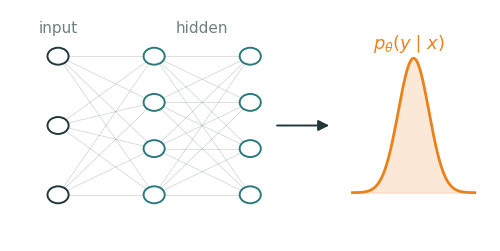

Write Python code to recreate this figure. (Note: this script raises an exception after producing the figure.)
"""
figs_a.py — Beamer/metropolis-style SVG figures for Deep Learning Lecture 1.

Generates 9 transparent-background SVGs into lecture1/figures/.
Run from the repository root:  python3 lecture1/diagrams/figs_a.py
"""

import matplotlib as mpl
import matplotlib.pyplot as plt
import numpy as np
from matplotlib.patches import FancyBboxPatch, Circle, FancyArrowPatch, Rectangle

INK = '#23373B'; ACC = '#EB811B'; TEAL = '#2C7A7B'; GREEN = '#14B03D'; MUTED = '#6E7F82'

mpl.rcParams.update({
    'figure.facecolor': 'none', 'axes.facecolor': 'none',
    'savefig.facecolor': 'none', 'savefig.transparent': True,
    'font.family': 'sans-serif',
    'font.sans-serif': ['Fira Sans', 'DejaVu Sans', 'Arial'],
    'text.color': INK, 'axes.edgecolor': INK, 'axes.labelcolor': INK,
    'xtick.color': INK, 'ytick.color': INK, 'axes.linewidth': 1.0,
    'font.size': 13, 'axes.spines.top': False, 'axes.spines.right': False,
})


def save(fig, name):
    fig.savefig(f'lecture1/figures/{name}.svg', bbox_inches='tight', transparent=True)
    plt.close(fig)


# ---------------------------------------------------------------------------
# 1. net_to_distribution.svg — tiny net -> distribution
# ---------------------------------------------------------------------------
def net_to_distribution():
    fig, ax = plt.subplots(figsize=(6.2, 3.0))
    ax.axis('off'); ax.set_xlim(0, 10); ax.set_ylim(0, 6)

    layers = [3, 4, 4]           # input, hidden1, hidden2
    xs = [1.0, 3.0, 5.0]
    node_r = 0.22
    coords = []
    for x, n in zip(xs, layers):
        ys = np.linspace(1.2, 4.8, n)
        coords.append([(x, y) for y in ys])

    # connections
    for a, b in zip(coords[:-1], coords[1:]):
        for (x0, y0) in a:
            for (x1, y1) in b:
                ax.plot([x0, x1], [y0, y1], color=MUTED, lw=0.5, alpha=0.35, zorder=1)

    # nodes
    palette = [INK, TEAL, TEAL]
    for layer, col in zip(coords, palette):
        for (x, y) in layer:
            ax.add_patch(Circle((x, y), node_r, facecolor='white',
                                 edgecolor=col, lw=1.4, zorder=3))

    # arrow from net to distribution
    ax.add_patch(FancyArrowPatch((5.5, 3.0), (6.7, 3.0),
                 arrowstyle='-|>', mutation_scale=16, color=INK, lw=1.4))

    # inset bell curve (the "distribution")
    bell = ax.inset_axes([0.70, 0.18, 0.28, 0.64])
    xx = np.linspace(-4, 4, 300)
    yy = np.exp(-xx ** 2 / 2)
    bell.plot(xx, yy, color=ACC, lw=2.0)
    bell.fill_between(xx, yy, color=ACC, alpha=0.18)
    bell.axis('off')

    ax.text(1.0, 5.4, 'input', ha='center', fontsize=11, color=MUTED)
    ax.text(4.0, 5.4, 'hidden', ha='center', fontsize=11, color=MUTED)
    ax.text(8.3, 5.0, r'$p_\theta(y\mid x)$', ha='center', fontsize=13, color=ACC)
    save(fig, 'net_to_distribution')


# ---------------------------------------------------------------------------
# 2. density_area.svg — density with shaded P(a<=Y<=b)
# ---------------------------------------------------------------------------
def density_area():
    fig, ax = plt.subplots(figsize=(6.0, 3.2))
    x = np.linspace(-4, 5, 500)
    # gentle bimodal-ish smooth density
    y = 0.6 * np.exp(-(x - 0.2) ** 2 / 2.0) + 0.4 * np.exp(-(x - 2.6) ** 2 / 1.2)
    ax.plot(x, y, color=INK, lw=2.0)

    a, b = -0.6, 2.2
    mask = (x >= a) & (x <= b)
    ax.fill_between(x[mask], y[mask], color=ACC, alpha=0.30)

    ymax = y.max()
    ax.set_ylim(0, ymax * 1.25)
    ax.set_xlim(-4, 5)
    ax.set_yticks([])
    ax.set_xticks([a, b])
    ax.set_xticklabels(['a', 'b'])
    ax.tick_params(axis='x', labelsize=14)
    ax.spines['left'].set_visible(False)

    ax.annotate(r'$P(a \leq Y \leq b) = \mathrm{area}$',
                xy=(0.9, 0.22), xytext=(1.6, 0.62),
                fontsize=13, color=INK,
                arrowprops=dict(arrowstyle='-|>', color=MUTED, lw=1.2))
    ax.set_xlabel('y', fontsize=13)
    save(fig, 'density_area')


# ---------------------------------------------------------------------------
# 3. uniform.svg — uniform density with -log 0 = +inf outside support
# ---------------------------------------------------------------------------
def uniform():
    fig, ax = plt.subplots(figsize=(6.0, 3.2))
    a, b = 1.0, 4.0
    h = 1.0 / (b - a)

    # zero segments outside support
    ax.plot([-1.5, a], [0, 0], color=INK, lw=2.0)
    ax.plot([b, 6.5], [0, 0], color=INK, lw=2.0)
    # flat top
    ax.plot([a, b], [h, h], color=INK, lw=2.0)
    ax.fill_between([a, b], [h, h], color=ACC, alpha=0.20)
    # vertical drops (dashed)
    ax.plot([a, a], [0, h], color=INK, lw=1.2, ls='--')
    ax.plot([b, b], [0, h], color=INK, lw=1.2, ls='--')

    ax.set_xlim(-1.5, 6.5)
    ax.set_ylim(-0.05, h * 1.9)
    ax.set_xticks([a, b])
    ax.set_xticklabels(['a', 'b'])
    ax.tick_params(axis='x', labelsize=14)
    ax.set_yticks([h])
    ax.set_yticklabels([r'$\frac{1}{b-a}$'])
    ax.tick_params(axis='y', labelsize=14)

    ax.annotate(r'$-\log 0 = +\infty$', xy=(5.1, 0.02), xytext=(4.2, h * 1.35),
                fontsize=13, color=ACC, ha='center',
                arrowprops=dict(arrowstyle='-|>', color=ACC, lw=1.2))
    ax.text(-0.6, h * 1.35, r'$-\log 0 = +\infty$', fontsize=13,
            color=ACC, ha='center')
    ax.set_xlabel('y', fontsize=13)
    save(fig, 'uniform')


# ---------------------------------------------------------------------------
# 4. gaussian_params.svg — changing mu | changing sigma
# ---------------------------------------------------------------------------
def gaussian_params():
    fig, axes = plt.subplots(1, 2, figsize=(6.6, 3.0))
    x = np.linspace(-6, 6, 500)

    def g(x, mu, sig):
        return np.exp(-(x - mu) ** 2 / (2 * sig ** 2)) / (sig * np.sqrt(2 * np.pi))

    cols = [TEAL, INK, ACC]
    # left: changing mu
    for mu, c in zip([-2.2, 0.0, 2.2], cols):
        axes[0].plot(x, g(x, mu, 1.0), color=c, lw=2.0)
    axes[0].set_title(r'changing $\mu$', fontsize=14, color=INK, pad=8)

    # right: changing sigma
    for sig, c in zip([0.7, 1.3, 2.2], cols):
        axes[1].plot(x, g(x, 0.0, sig), color=c, lw=2.0)
    axes[1].set_title(r'changing $\sigma$', fontsize=14, color=INK, pad=8)

    for ax in axes:
        ax.set_yticks([]); ax.set_xticks([0])
        ax.set_xticklabels(['0'])
        ax.spines['left'].set_visible(False)
        ax.set_ylim(bottom=0)
    fig.tight_layout()
    save(fig, 'gaussian_params')


# ---------------------------------------------------------------------------
# 5. gaussian_to_square.svg — 4-panel transform strip
# ---------------------------------------------------------------------------
def gaussian_to_square():
    fig, axes = plt.subplots(1, 4, figsize=(7.0, 2.7))
    x = np.linspace(-3, 3, 400)
    mu = 0.0

    p = np.exp(-(x - mu) ** 2 / 2) / np.sqrt(2 * np.pi)   # density
    logp = -0.5 * (x - mu) ** 2 - 0.5 * np.log(2 * np.pi)  # log density
    neglog = -logp                                          # neg log density
    sq = (x - mu) ** 2                                      # squared error

    panels = [
        (p, r'$p(y)$', ACC, True),
        (logp, r'$\log p(y)$', TEAL, False),
        (neglog, r'$-\log p(y)$', INK, False),
        (sq, r'$(y-\mu)^2$', GREEN, False),
    ]
    for ax, (yv, title, col, fill) in zip(axes, panels):
        ax.plot(x, yv, color=col, lw=2.0)
        if fill:
            ax.fill_between(x, yv, color=col, alpha=0.15)
        ax.set_title(title, fontsize=13, color=INK, pad=6)
        ax.set_xticks([]); ax.set_yticks([])
        ax.spines['left'].set_visible(False)
        ax.spines['bottom'].set_visible(True)

    # captions between panels (figure coords)
    for xc, txt in zip([0.275, 0.505, 0.735], [r'$\log$', r'$\times(-1)$', 'drop\nconst']):
        fig.text(xc, 0.5, r'$\rightarrow$', ha='center', va='center',
                 fontsize=18, color=MUTED)
        fig.text(xc, 0.80, txt, ha='center', va='center', fontsize=10, color=MUTED)
    fig.tight_layout(rect=[0, 0, 1, 0.98])
    fig.subplots_adjust(wspace=0.45)
    save(fig, 'gaussian_to_square')


# ---------------------------------------------------------------------------
# 6. mvn_triptych.svg — 2-D Gaussian contours
# ---------------------------------------------------------------------------
def mvn_triptych():
    fig, axes = plt.subplots(1, 3, figsize=(7.0, 2.7))
    lim = 3.2
    g = np.linspace(-lim, lim, 220)
    X, Y = np.meshgrid(g, g)
    pos = np.dstack((X, Y))

    def pdf(Sigma):
        inv = np.linalg.inv(Sigma)
        det = np.linalg.det(Sigma)
        d = np.einsum('...i,ij,...j->...', pos, inv, pos)
        return np.exp(-0.5 * d) / (2 * np.pi * np.sqrt(det))

    sigmas = [
        (np.array([[1.0, 0.0], [0.0, 1.0]]), r'$\Sigma = \tau^2 I$'),
        (np.array([[1.8, 0.0], [0.0, 0.55]]), r'diagonal $\Sigma$'),
        (np.array([[1.4, 0.95], [0.95, 1.0]]), r'full $\Sigma$'),
    ]
    for ax, (S, title) in zip(axes, sigmas):
        Z = pdf(S)
        ax.contour(X, Y, Z, levels=6, colors=TEAL, linewidths=1.1)
        ax.plot(0, 0, marker='+', color=ACC, ms=9, mew=1.8)
        ax.set_title(title, fontsize=13, color=INK, pad=6)
        ax.set_aspect('equal')
        ax.set_xticks([]); ax.set_yticks([])
        ax.spines['left'].set_visible(False)
        ax.spines['bottom'].set_visible(False)
    fig.tight_layout()
    save(fig, 'mvn_triptych')


# ---------------------------------------------------------------------------
# 7. regression_conditionals.svg — curve + conditional Gaussians + scatter
# ---------------------------------------------------------------------------
def regression_conditionals():
    fig, ax = plt.subplots(figsize=(6.4, 3.4))
    rng = np.random.default_rng(3)

    def f(x):
        # A line keeps attention on the conditional output distribution.
        return 1.2 + 0.28 * x

    xg = np.linspace(0, 10, 400)
    ax.plot(xg, f(xg), color=INK, lw=2.2, zorder=3, label=r'$f_{\boldsymbol{\theta}}(x)$')

    sigma = 0.55
    # noisy scatter
    xs = rng.uniform(0.3, 9.7, 22)
    ys = f(xs) + rng.normal(0, sigma, xs.size)
    ax.scatter(xs, ys, s=22, color=MUTED, alpha=0.75, zorder=2, edgecolors='none')

    # conditional bells at 4 x-locations (rotated 90 deg)
    for x0 in [1.6, 4.0, 6.4, 8.8]:
        yv = np.linspace(f(x0) - 3 * sigma, f(x0) + 3 * sigma, 120)
        amp = 0.95
        bell = amp * np.exp(-(yv - f(x0)) ** 2 / (2 * sigma ** 2))
        ax.plot(x0 + bell, yv, color=TEAL, lw=1.6, zorder=4)
        ax.fill_betweenx(yv, x0, x0 + bell, color=TEAL, alpha=0.18, zorder=1)
        ax.plot([x0, x0], [yv[0], yv[-1]], color=TEAL, lw=0.8, ls=':', zorder=1)

    ax.set_xlim(0, 10.6)
    ax.set_xlabel('x', fontsize=13)
    ax.set_ylabel('y', fontsize=13)
    ax.set_yticks([]); ax.set_xticks([])
    ax.text(9.0, f(8.8) + 3 * sigma + 0.15, r'$y \sim \mathcal{N}(f(x),\sigma^2)$',
            fontsize=12, color=TEAL, ha='center')
    save(fig, 'regression_conditionals')


# ---------------------------------------------------------------------------
# 8. residual_losses.svg — four -log p(r) curves
# ---------------------------------------------------------------------------
def residual_losses():
    fig, ax = plt.subplots(figsize=(6.2, 3.4))
    r = np.linspace(-4, 4, 500)

    gauss = 0.5 * r ** 2                       # Gaussian
    lap = np.abs(r)                            # Laplace
    nu = 2.0
    stud = np.log(1 + r ** 2 / nu)             # Student-t (up to const)

    ax.plot(r, gauss, color=ACC, lw=2.2, label=r'Gaussian  $r^2$')
    ax.plot(r, lap, color=TEAL, lw=2.2, label=r'Laplace  $|r|$')
    ax.plot(r, stud, color=GREEN, lw=2.2, label=r'Student-$t$  $\log(1+r^2/\nu)$')

    # Uniform hard barrier: flat inside [-c, c], walls at +/- c
    c = 2.6
    ax.plot([-c, c], [0, 0], color=MUTED, lw=2.2, label=r'Uniform (barrier)')
    ax.plot([-c, -c], [0, 8], color=MUTED, lw=2.2, ls='--')
    ax.plot([c, c], [0, 8], color=MUTED, lw=2.2, ls='--')

    ax.set_ylim(0, 8)
    ax.set_xlim(-4, 4)
    ax.set_xlabel('residual  r', fontsize=13)
    ax.set_ylabel(r'$-\log p(r)$', fontsize=13)
    ax.set_yticks([0, 2, 4, 6, 8])
    ax.legend(frameon=False, fontsize=10.5, loc='upper center', ncol=1,
              handlelength=1.6, borderpad=0.2, labelspacing=0.3)
    save(fig, 'residual_losses')


# ---------------------------------------------------------------------------
# 9. softmax_pipeline.svg — input -> net -> logits -> softmax -> probs
# ---------------------------------------------------------------------------
def softmax_pipeline():
    fig, ax = plt.subplots(figsize=(7.0, 3.0))
    ax.axis('off'); ax.set_xlim(0, 14); ax.set_ylim(0, 6)

    def box(x0, y0, w, h, label, fc='white', ec=INK):
        ax.add_patch(FancyBboxPatch((x0, y0), w, h,
                     boxstyle='round,pad=0.06,rounding_size=0.18',
                     facecolor=fc, edgecolor=ec, lw=1.6, zorder=2))
        ax.text(x0 + w / 2, y0 + h / 2, label, ha='center', va='center',
                fontsize=12, color=INK, zorder=3)

    def arrow(x0, x1, y=3.0):
        ax.add_patch(FancyArrowPatch((x0, y), (x1, y), arrowstyle='-|>',
                     mutation_scale=15, color=INK, lw=1.5, zorder=1))

    # input
    box(0.2, 2.3, 1.5, 1.4, r'$x$', fc='#EFEEEB')
    arrow(1.8, 2.6)
    # neural net box
    box(2.7, 1.9, 2.1, 2.2, 'neural\nnet', fc='white')
    arrow(4.9, 5.7)

    # logits inset (can be negative)
    logits = [1.8, -0.9, 0.4]
    ax_l = ax.inset_axes([5.85, 1.7, 2.0, 2.6], transform=ax.transData)
    cols = [ACC, TEAL, GREEN]
    ax_l.bar([0, 1, 2], logits, color=cols, width=0.62)
    ax_l.axhline(0, color=INK, lw=0.9)
    ax_l.set_ylim(-1.6, 2.4)
    ax_l.set_xticks([]); ax_l.set_yticks([])
    for s in ax_l.spines.values():
        s.set_visible(False)
    ax.text(6.85, 4.55, 'logits', ha='center', fontsize=11, color=MUTED)

    arrow(8.0, 8.9)
    # softmax box
    box(9.0, 1.9, 2.0, 2.2, 'softmax', fc='white', ec=ACC)
    arrow(11.1, 11.9)

    # probabilities inset (positive, sum to 1)
    z = np.array(logits)
    p = np.exp(z) / np.exp(z).sum()
    ax_p = ax.inset_axes([11.95, 1.7, 2.0, 2.6], transform=ax.transData)
    ax_p.bar([0, 1, 2], p, color=cols, width=0.62)
    ax_p.axhline(0, color=INK, lw=0.9)
    ax_p.set_ylim(0, 1.0)
    ax_p.set_xticks([]); ax_p.set_yticks([])
    for s in ax_p.spines.values():
        s.set_visible(False)
    ax.text(12.95, 4.55, r'probabilities ($\Sigma=1$)', ha='center',
            fontsize=10.5, color=MUTED)
    save(fig, 'softmax_pipeline')


if __name__ == '__main__':
    net_to_distribution()
    density_area()
    uniform()
    gaussian_params()
    gaussian_to_square()
    mvn_triptych()
    regression_conditionals()
    residual_losses()
    softmax_pipeline()
    print('done: 9 figures written to lecture1/figures/')
